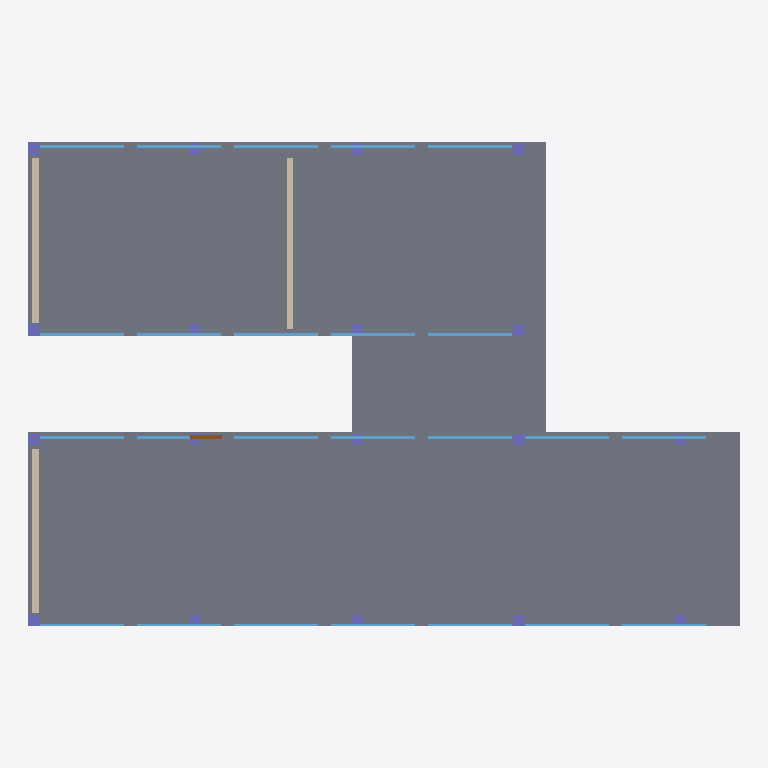
Plan cut of the same IFC building model at storey '02 · Workspace' (level 7.20 m, cut at 8.60 m), seen from above with north up, elements coloured by IFC class: 24 windows (light blue), 18 columns (violet), 3 slabs (grey), 3 walls (beige), 1 door (brown). Cut surfaces are drawn darker.
Extent 22.0 m × 15.0 m × 11.1 m (x, y, z). Storeys (4): 00 · Ground at 0.00 m; 01 · Studio at 3.60 m; 02 · Workspace at 7.20 m; 03 · Roof at 10.80 m. Elements (135): 54 IfcColumn, 48 IfcWindow, 12 IfcBeam, 11 IfcSlab, 7 IfcWall, 3 IfcDoor.

HEADER;
FILE_DESCRIPTION(('ViewDefinition [CoordinationView]'),'2;1');
FILE_NAME('','2026-10-15T12:22:50',(''),(''),'IfcOpenShell 0.9.0alpha0-8c614fa','IfcOpenShell 0.9.0alpha0-8c614fa','');
FILE_SCHEMA(('IFC4'));
ENDSEC;
DATA;
#1=IFCPROJECT('30SPKrIJX7vBAjIYB$4eme',$,'Northbank Studio',$,$,$,$,(#10),#5);
#12=IFCBUILDING('1pFEDMyr52rRMBWytTQNh8',$,'Northbank Studio',$,$,$,$,$,$,$,$,$);
#18=IFCBUILDINGSTOREY('2AeCjiF$H9cf2YX9opR7po',$,'00 · Ground',$,$,$,$,$,$,0.0);
#20=IFCBUILDINGSTOREY('1$0vfSSFLBPumU2uqpPcD6',$,'01 · Studio',$,$,$,$,$,$,3.6);
#21=IFCBUILDINGSTOREY('2xv05EJC1DXOaJXvRZ_0ht',$,'02 · Workspace',$,$,$,$,$,$,7.2);
#22=IFCBUILDINGSTOREY('3X6rPH2Cv7VwFPsTz$nnR5',$,'03 · Roof',$,$,$,$,$,$,10.8);
#1412=IFCSLAB('2s$4kTGnLUXg441ZUe8rHC',$,'A2-01 · Floor plate',$,$,$,#1422,$,$);
#1431=IFCSLAB('0IQysVa8XLZui3WudTVzzO',$,'B2-01 · Floor plate',$,$,$,#1441,$,$);
#1449=IFCSLAB('3hSsVNGnnInhiNO0bmDIe4',$,'C2-01 · Connecting bridge',$,$,$,#1459,$,$);
#2313=IFCWALL('35diYPamnK2PT2DBr6KVl0',$,'B2-W01 · Core wall',$,$,$,#2323,$,$);
#1935=IFCWALL('1XvReTTy5HavmYU$952oMI',$,'A2-W01 · Core wall',$,$,$,#1945,$,$);
#2441=IFCWALL('06F2O6koPROPRSYdvH2s3s',$,'B2-W02 · Added partition',$,$,$,#2451,$,$);
#1809=IFCWINDOW('3H89D_UhTUS8SOXMzNIqcF',$,'A2-G10 · Glazing panel',$,$,$,#1819,$,$,$,$,$,$);
#1863=IFCWINDOW('0mY6iQsijRZe7RaOgCWWhg',$,'A2-G13 · Glazing panel',$,$,$,#1873,$,$,$,$,$,$);
#1845=IFCWINDOW('2tmpN5qkrRjxhH8bpW3jJL',$,'A2-G12 · Glazing panel',$,$,$,#1855,$,$,$,$,$,$);
#1881=IFCWINDOW('0FK0AJC5THwAZLXYG9kJB3',$,'A2-G14 · Glazing panel',$,$,$,#1891,$,$,$,$,$,$);
#1899=IFCWINDOW('009tSfnuPJffOnNpaVgv2o',$,'A2-G15 · Glazing panel',$,$,$,#1909,$,$,$,$,$,$);
#1917=IFCWINDOW('1gZ0WES6zNeAvXL0HZ8639',$,'A2-G16 · Glazing panel',$,$,$,#1927,$,$,$,$,$,$);
#2115=IFCWINDOW('2Ll5K7xv9RT9vfO3uPooH3',$,'B2-G00 · Glazing panel',$,$,$,#2125,$,$,$,$,$,$);
#2133=IFCWINDOW('3FyHMHkG5JKhLTAvPWRAIl',$,'B2-G01 · Glazing panel',$,$,$,#2143,$,$,$,$,$,$);
#2151=IFCWINDOW('18qkCgEuLMo8W18n_pDVpA',$,'B2-G02 · Glazing panel',$,$,$,#2161,$,$,$,$,$,$);
#2169=IFCWINDOW('1C$jt2cU9TxQZocXeTHD5w',$,'B2-G03 · Glazing panel',$,$,$,#2179,$,$,$,$,$,$);
#2187=IFCWINDOW('2iMqTMg7TQ3xSYNZa$nBjL',$,'B2-G04 · Glazing panel',$,$,$,#2197,$,$,$,$,$,$);
#2223=IFCWINDOW('30tyg5_jPNkA0ifPJL$nH4',$,'B2-G10 · Glazing panel',$,$,$,#2233,$,$,$,$,$,$);
#2241=IFCWINDOW('1JhlrsX7zUvxy4Bh98hjZ5',$,'B2-G11 · Glazing panel',$,$,$,#2251,$,$,$,$,$,$);
#2277=IFCWINDOW('2Uqu8Z2b5UTQKGlzFkI$8e',$,'B2-G13 · Glazing panel',$,$,$,#2287,$,$,$,$,$,$);
#2295=IFCWINDOW('0jCFOPJIrOqfuQ$Pr_edyM',$,'B2-G14 · Glazing panel',$,$,$,#2305,$,$,$,$,$,$);
#2259=IFCWINDOW('1OFUfXZfTS$RTtrmT$i_2N',$,'B2-G12 · Glazing panel',$,$,$,#2269,$,$,$,$,$,$);
#1665=IFCWINDOW('2iBeZ65vTRiQ8H6pEcHtzZ',$,'A2-G00 · Glazing panel',$,$,$,#1675,$,$,$,$,$,$);
#1683=IFCWINDOW('2_Y3fSF8rG3O_cUHzaKtmy',$,'A2-G01 · Glazing panel',$,$,$,#1693,$,$,$,$,$,$);
#1701=IFCWINDOW('2zspvrzWbKiRExtzj0beaj',$,'A2-G02 · Glazing panel',$,$,$,#1711,$,$,$,$,$,$);
#1719=IFCWINDOW('1PJtW6pqDGqPENeRzKG85G',$,'A2-G03 · Glazing panel',$,$,$,#1729,$,$,$,$,$,$);
#1755=IFCWINDOW('1luLB2q2rU99ReJXM0AiKP',$,'A2-G05 · Glazing panel',$,$,$,#1765,$,$,$,$,$,$);
#1737=IFCWINDOW('1r52aR95rNfgKvTg8WJDtM',$,'A2-G04 · Glazing panel',$,$,$,#1747,$,$,$,$,$,$);
#1773=IFCWINDOW('2nUsPbN6jV9hr8_XGcqmFB',$,'A2-G06 · Glazing panel',$,$,$,#1783,$,$,$,$,$,$);
#1827=IFCWINDOW('0TopJLiFzJ6OANyYuDQaG5',$,'A2-G11 · Glazing panel',$,$,$,#1837,$,$,$,$,$,$);
#1953=IFCCOLUMN('2ecPcmNCXIWBKpQpfHyXsW',$,'B2-C00 · Column',$,$,$,#1963,$,$);
#1971=IFCCOLUMN('2RfDj4fQ9HSgg7VwgFmQjI',$,'B2-C01 · Column',$,$,$,#1981,$,$);
#2061=IFCCOLUMN('3LkihNp61OveviSZ_LY2N0',$,'B2-C30 · Column',$,$,$,#2071,$,$);
#2079=IFCCOLUMN('2hfwsbIZbICPZl9OocWG2P',$,'B2-C31 · Column',$,$,$,#2089,$,$);
#1467=IFCCOLUMN('2mBAFVkV5VQfEqHGvO94Eg',$,'A2-C00 · Column',$,$,$,#1477,$,$);
#1485=IFCCOLUMN('21Du2lvTzMtAmkdlH5H7jt',$,'A2-C01 · Column',$,$,$,#1495,$,$);
#1593=IFCCOLUMN('1Gr7O3KgnGagX5OP6AP16l',$,'A2-C31 · Column',$,$,$,#1603,$,$);
#1575=IFCCOLUMN('1vkGtCyI9J88Pqnodvd8XP',$,'A2-C30 · Column',$,$,$,#1585,$,$);
#2423=IFCDOOR('1NcnNxmlHS7PK2PpwhjqQb',$,'A2-D01 · Stair lobby door',$,$,$,#2433,$,$,$,$,$,$);
#1503=IFCCOLUMN('39tzZ4vF5LfeelcpD5Insm',$,'A2-C10 · Column',$,$,$,#1513,$,$);
#1539=IFCCOLUMN('0BcdXguBvP0xZw8PfWM$Sc',$,'A2-C20 · Column',$,$,$,#1549,$,$);
#1611=IFCCOLUMN('1zxcDiWj5J6wp9aBvBMIgg',$,'A2-C40 · Column',$,$,$,#1621,$,$);
#1989=IFCCOLUMN('3KVNSQ6xTJJO5L2XBQUrPq',$,'B2-C10 · Column',$,$,$,#1999,$,$);
#2025=IFCCOLUMN('2t1GjYGWjJnQDF3mRjG6Vr',$,'B2-C20 · Column',$,$,$,#2035,$,$);
#2007=IFCCOLUMN('2sRD18vCzQ3R3TH7xcAEVv',$,'B2-C11 · Column',$,$,$,#2017,$,$);
#2043=IFCCOLUMN('18l4zSr5DMc9ulfggZZjYi',$,'B2-C21 · Column',$,$,$,#2053,$,$);
#1557=IFCCOLUMN('0vAi71EcDV2A$ZhSTivFHi',$,'A2-C21 · Column',$,$,$,#1567,$,$);
#1629=IFCCOLUMN('0wfBkyzWfVU91HoCV1do1F',$,'A2-C41 · Column',$,$,$,#1639,$,$);
#1521=IFCCOLUMN('2F2rgrrb1VLPzGuYxmij_p',$,'A2-C11 · Column',$,$,$,#1531,$,$);
ENDSEC;
